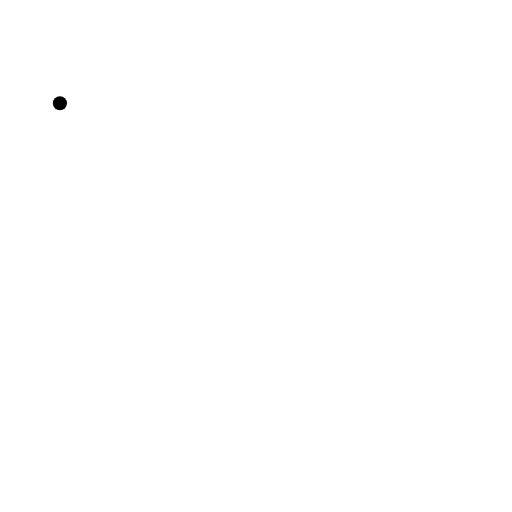
t = 0.00 s
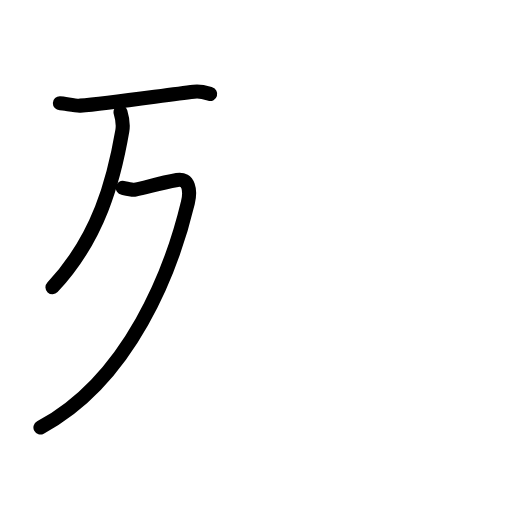
t = 2.40 s
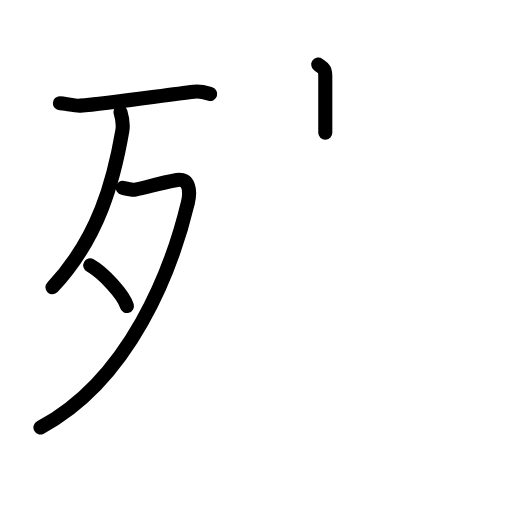
t = 4.80 s
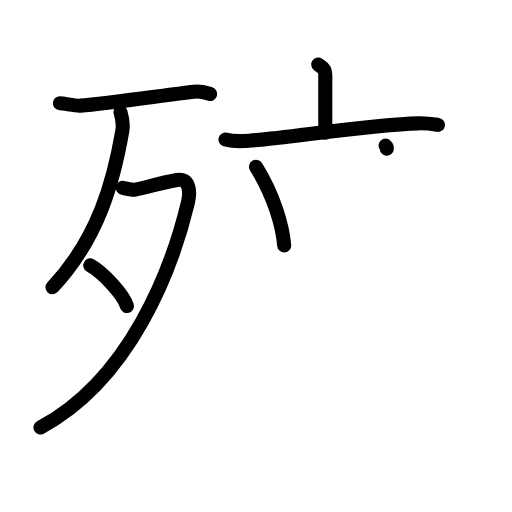
t = 7.20 s
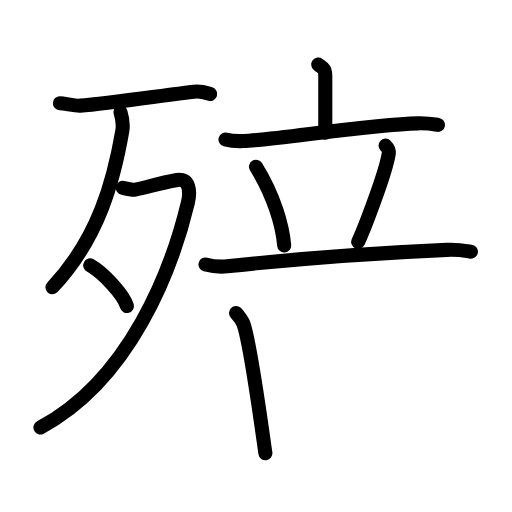
t = 9.60 s
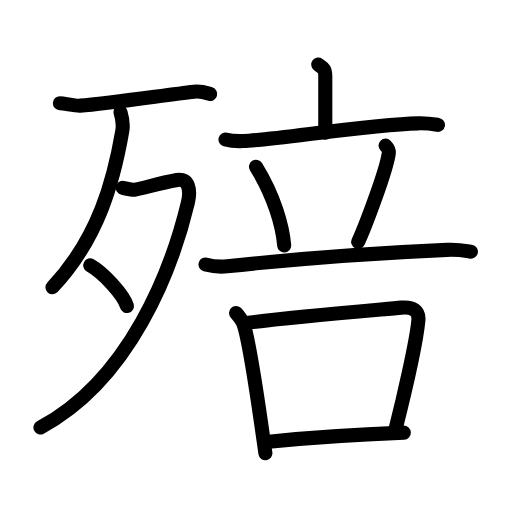
t = 12.00 s

The animated SVG that drew these frames (rendered in a browser with its animation timeline set to each time). Animation: 37 SMIL elements (animate=37); one cycle of 12.00 s.

<?xml version="1.0" encoding="UTF-8"?>
<!--
AniKanjiVG is licensed by CC-BY-SA Paul C. Sommerhoff (https://bitbucket.org/sommerhoff/anikanjivg).
AniKanjiVG uses KanjiVG which is licensed by CC-BY-SA Ulrich Apel (http://kanjivg.tagaini.net).
See also http://creativecommons.org/licenses/by-sa/3.0/
-->
<svg xmlns:kvg='http://kanjivg.tagaini.net' xmlns='http://www.w3.org/2000/svg' width='109' height='109' viewBox='0 0 109 109' style='fill:none;stroke:#000000;stroke-width:3;stroke-linecap:round;stroke-linejoin:round;' id="kvg:kanji_06b95"><g id="kvg:06b95" kvg:element="殕"><g id="kvg:06b95-g1" kvg:element="歹" kvg:position="left" kvg:radical="general"><g id="kvg:06b95-g2" kvg:element="一"><path id="kvg:06b95-s1" kvg:type="㇐" d="M12.75,21.97c1,0.03,3.29,0.6,4.3,0.52C23,22,35,20.25,41.28,19.51c1.64-0.19,2.64,0.25,3.47,0.5"><animate attributeName="d" begin="0.0s" dur="0.3333333333333333s" from="M12.75,21.97C12.75,21.97,12.75,21.97,12.75,21.97" to="M12.75,21.97c1,0.03,3.29,0.6,4.3,0.52" />
<animate attributeName="d" begin="0.3333333333333333s" dur="0.3333333333333333s" from="M12.75,21.97c1,0.03,3.29,0.6,4.3,0.52c0,0,0,0,0,0,0" to="M12.75,21.97c1,0.03,3.29,0.6,4.3,0.52C23,22,35,20.25,41.28,19.51" />
<animate attributeName="d" begin="0.6666666666666666s" dur="0.3333333333333333s" from="M12.75,21.97c1,0.03,3.29,0.6,4.3,0.52C23,22,35,20.25,41.28,19.51c0,0,0,0,0,0,0" to="M12.75,21.97c1,0.03,3.29,0.6,4.3,0.52C23,22,35,20.25,41.28,19.51c1.64-0.19,2.64,0.25,3.47,0.5" />
</path>
</g>
<g id="kvg:06b95-g3" kvg:element="夕"><path id="kvg:06b95-s2" kvg:type="㇒" d="M25.66,23.89c0.2,0.67,0.61,2.65,0.38,3.98c-1.79,10.38-4.98,22.76-14.87,33.29"><animate attributeName="d" begin="1.0s" dur="0.5s" from="M25.66,23.89C25.66,23.89,25.66,23.89,25.66,23.89" to="M25.66,23.89c0.2,0.67,0.61,2.65,0.38,3.98" />
<animate attributeName="d" begin="1.5s" dur="0.5s" from="M25.66,23.89c0.2,0.67,0.61,2.65,0.38,3.98c0,0,0,0,0,0,0" to="M25.66,23.89c0.2,0.67,0.61,2.65,0.38,3.98c-1.79,10.38-4.98,22.76-14.87,33.29" />
<animate attributeName="d" begin="0s" dur="1.0s" from="M-100,-100" to="M-100,-100" />
</path>
<path id="kvg:06b95-s3" kvg:type="㇇" d="M26.14,40c0.26,0.05,1.89,0.5,2.64,0.36c2.47-0.45,4.7-1.28,8.93-2.05c2.49-0.46,2.91,2.23,2.29,4.81C36.61,57.26,27.75,80.75,8.61,91"><animate attributeName="d" begin="2.0s" dur="0.25s" from="M26.14,40C26.14,40,26.14,40,26.14,40" to="M26.14,40c0.26,0.05,1.89,0.5,2.64,0.36" />
<animate attributeName="d" begin="2.25s" dur="0.25s" from="M26.14,40c0.26,0.05,1.89,0.5,2.64,0.36c0,0,0,0,0,0,0" to="M26.14,40c0.26,0.05,1.89,0.5,2.64,0.36c2.47-0.45,4.7-1.28,8.93-2.05" />
<animate attributeName="d" begin="2.5s" dur="0.25s" from="M26.14,40c0.26,0.05,1.89,0.5,2.64,0.36c2.47-0.45,4.7-1.28,8.93-2.05c0,0,0,0,0,0,0" to="M26.14,40c0.26,0.05,1.89,0.5,2.64,0.36c2.47-0.45,4.7-1.28,8.93-2.05c2.49-0.46,2.91,2.23,2.29,4.81" />
<animate attributeName="d" begin="2.75s" dur="0.25s" from="M26.14,40c0.26,0.05,1.89,0.5,2.64,0.36c2.47-0.45,4.7-1.28,8.93-2.05c2.49-0.46,2.91,2.23,2.29,4.81c0,0,0,0,0,0,0" to="M26.14,40c0.26,0.05,1.89,0.5,2.64,0.36c2.47-0.45,4.7-1.28,8.93-2.05c2.49-0.46,2.91,2.23,2.29,4.81C36.61,57.26,27.75,80.75,8.61,91" />
<animate attributeName="d" begin="0s" dur="2.0s" from="M-100,-100" to="M-100,-100" />
</path>
<path id="kvg:06b95-s4" kvg:type="㇔" d="M19.21,56.48c2.76,1.53,7.12,6.28,7.81,8.66"><animate attributeName="d" begin="3.0s" dur="1.0s" from="M19.21,56.48C19.21,56.48,19.21,56.48,19.21,56.48" to="M19.21,56.48c2.76,1.53,7.12,6.28,7.81,8.66" />
<animate attributeName="d" begin="0s" dur="3.0s" from="M-100,-100" to="M-100,-100" />
</path>
</g>
</g>
<g id="kvg:06b95-g4" kvg:position="right"><g id="kvg:06b95-g5" kvg:element="立" kvg:position="top"><g id="kvg:06b95-g6" kvg:element="亠" kvg:position="top"><path id="kvg:06b95-s5" kvg:type="㇑a" d="M67.75,13.75c1,0.75,1.5,0.75,1.5,2.5s0,7.25,0,12"><animate attributeName="d" begin="4.0s" dur="1.0s" from="M67.75,13.75C67.75,13.75,67.75,13.75,67.75,13.75" to="M67.75,13.75c1,0.75,1.5,0.75,1.5,2.5s0,7.25,0,12" />
<animate attributeName="d" begin="0s" dur="4.0s" from="M-100,-100" to="M-100,-100" />
</path>
<path id="kvg:06b95-s6" kvg:type="㇐" d="M48,29.7c1.22,0.33,2.64,0.38,3.85,0.33c6.87-0.28,26.75-3.53,37.13-3.77c2.03-0.05,3.25,0.16,4.26,0.32"><animate attributeName="d" begin="5.0s" dur="0.3333333333333333s" from="M48,29.7C48,29.7,48,29.7,48,29.7" to="M48,29.7c1.22,0.33,2.64,0.38,3.85,0.33" />
<animate attributeName="d" begin="5.333333333333333s" dur="0.3333333333333333s" from="M48,29.7c1.22,0.33,2.64,0.38,3.85,0.33c0,0,0,0,0,0,0" to="M48,29.7c1.22,0.33,2.64,0.38,3.85,0.33c6.87-0.28,26.75-3.53,37.13-3.77" />
<animate attributeName="d" begin="5.666666666666667s" dur="0.3333333333333333s" from="M48,29.7c1.22,0.33,2.64,0.38,3.85,0.33c6.87-0.28,26.75-3.53,37.13-3.77c0,0,0,0,0,0,0" to="M48,29.7c1.22,0.33,2.64,0.38,3.85,0.33c6.87-0.28,26.75-3.53,37.13-3.77c2.03-0.05,3.25,0.16,4.26,0.32" />
<animate attributeName="d" begin="0s" dur="5.0s" from="M-100,-100" to="M-100,-100" />
</path>
</g>
<g id="kvg:06b95-g7" kvg:position="bottom"><path id="kvg:06b95-s7" kvg:type="㇔" d="M54.5,35.5c3.88,6.25,5.65,12.63,6,16.75"><animate attributeName="d" begin="6.0s" dur="1.0s" from="M54.5,35.5C54.5,35.5,54.5,35.5,54.5,35.5" to="M54.5,35.5c3.88,6.25,5.65,12.63,6,16.75" />
<animate attributeName="d" begin="0s" dur="6.0s" from="M-100,-100" to="M-100,-100" />
</path>
<path id="kvg:06b95-s8" kvg:type="㇒" d="M82.08,31c0.69,0.69,0.77,1.05,0.69,1.62c-0.55,3.93-5.14,15.87-6.52,18.88"><animate attributeName="d" begin="7.0s" dur="0.5s" from="M82.08,31C82.08,31,82.08,31,82.08,31" to="M82.08,31c0.69,0.69,0.77,1.05,0.69,1.62" />
<animate attributeName="d" begin="7.5s" dur="0.5s" from="M82.08,31c0.69,0.69,0.77,1.05,0.69,1.62c0,0,0,0,0,0,0" to="M82.08,31c0.69,0.69,0.77,1.05,0.69,1.62c-0.55,3.93-5.14,15.87-6.52,18.88" />
<animate attributeName="d" begin="0s" dur="7.0s" from="M-100,-100" to="M-100,-100" />
</path>
<path id="kvg:06b95-s9" kvg:type="㇐" d="M43.75,56.3c1.46,0.39,3.17,0.54,4.62,0.39C64.25,55,76.75,54,95.15,53.2c2.43-0.11,3.89,0.19,5.1,0.38"><animate attributeName="d" begin="8.0s" dur="0.3333333333333333s" from="M43.75,56.3C43.75,56.3,43.75,56.3,43.75,56.3" to="M43.75,56.3c1.46,0.39,3.17,0.54,4.62,0.39" />
<animate attributeName="d" begin="8.333333333333334s" dur="0.3333333333333333s" from="M43.75,56.3c1.46,0.39,3.17,0.54,4.62,0.39c0,0,0,0,0,0,0" to="M43.75,56.3c1.46,0.39,3.17,0.54,4.62,0.39C64.25,55,76.75,54,95.15,53.2" />
<animate attributeName="d" begin="8.666666666666666s" dur="0.3333333333333333s" from="M43.75,56.3c1.46,0.39,3.17,0.54,4.62,0.39C64.25,55,76.75,54,95.15,53.2c0,0,0,0,0,0,0" to="M43.75,56.3c1.46,0.39,3.17,0.54,4.62,0.39C64.25,55,76.75,54,95.15,53.2c2.43-0.11,3.89,0.19,5.1,0.38" />
<animate attributeName="d" begin="0s" dur="8.0s" from="M-100,-100" to="M-100,-100" />
</path>
</g>
</g>
<g id="kvg:06b95-g8" kvg:element="口" kvg:position="bottom"><path id="kvg:06b95-s10" kvg:type="㇑" d="M50.25,66.64c0.42,0.39,1.35,1.72,1.54,2.21c1.46,3.9,3.71,20.65,4.71,27.65"><animate attributeName="d" begin="9.0s" dur="0.5s" from="M50.25,66.64C50.25,66.64,50.25,66.64,50.25,66.64" to="M50.25,66.64c0.42,0.39,1.35,1.72,1.54,2.21" />
<animate attributeName="d" begin="9.5s" dur="0.5s" from="M50.25,66.64c0.42,0.39,1.35,1.72,1.54,2.21c0,0,0,0,0,0,0" to="M50.25,66.64c0.42,0.39,1.35,1.72,1.54,2.21c1.46,3.9,3.71,20.65,4.71,27.65" />
<animate attributeName="d" begin="0s" dur="9.0s" from="M-100,-100" to="M-100,-100" />
</path>
<path id="kvg:06b95-s11" kvg:type="㇕b" d="M52.38,68.78c8.87-1.28,28.12-2.83,33.06-3.29c2.56-0.24,3.81,0.76,3.63,2.71c-0.43,4.66-3.32,17.05-4.91,23.35"><animate attributeName="d" begin="10.0s" dur="0.3333333333333333s" from="M52.38,68.78C52.38,68.78,52.38,68.78,52.38,68.78" to="M52.38,68.78c8.87-1.28,28.12-2.83,33.06-3.29" />
<animate attributeName="d" begin="10.333333333333334s" dur="0.3333333333333333s" from="M52.38,68.78c8.87-1.28,28.12-2.83,33.06-3.29c0,0,0,0,0,0,0" to="M52.38,68.78c8.87-1.28,28.12-2.83,33.06-3.29c2.56-0.24,3.81,0.76,3.63,2.71" />
<animate attributeName="d" begin="10.666666666666666s" dur="0.3333333333333333s" from="M52.38,68.78c8.87-1.28,28.12-2.83,33.06-3.29c2.56-0.24,3.81,0.76,3.63,2.71c0,0,0,0,0,0,0" to="M52.38,68.78c8.87-1.28,28.12-2.83,33.06-3.29c2.56-0.24,3.81,0.76,3.63,2.71c-0.43,4.66-3.32,17.05-4.91,23.35" />
<animate attributeName="d" begin="0s" dur="10.0s" from="M-100,-100" to="M-100,-100" />
</path>
<path id="kvg:06b95-s12" kvg:type="㇐b" d="M56.7,94.08c5.8-0.58,19.3-1.58,29.27-1.97"><animate attributeName="d" begin="11.0s" dur="1.0s" from="M56.7,94.08C56.7,94.08,56.7,94.08,56.7,94.08" to="M56.7,94.08c5.8-0.58,19.3-1.58,29.27-1.97" />
<animate attributeName="d" begin="0s" dur="11.0s" from="M-100,-100" to="M-100,-100" />
</path>
</g>
</g>
</g>
</svg>
